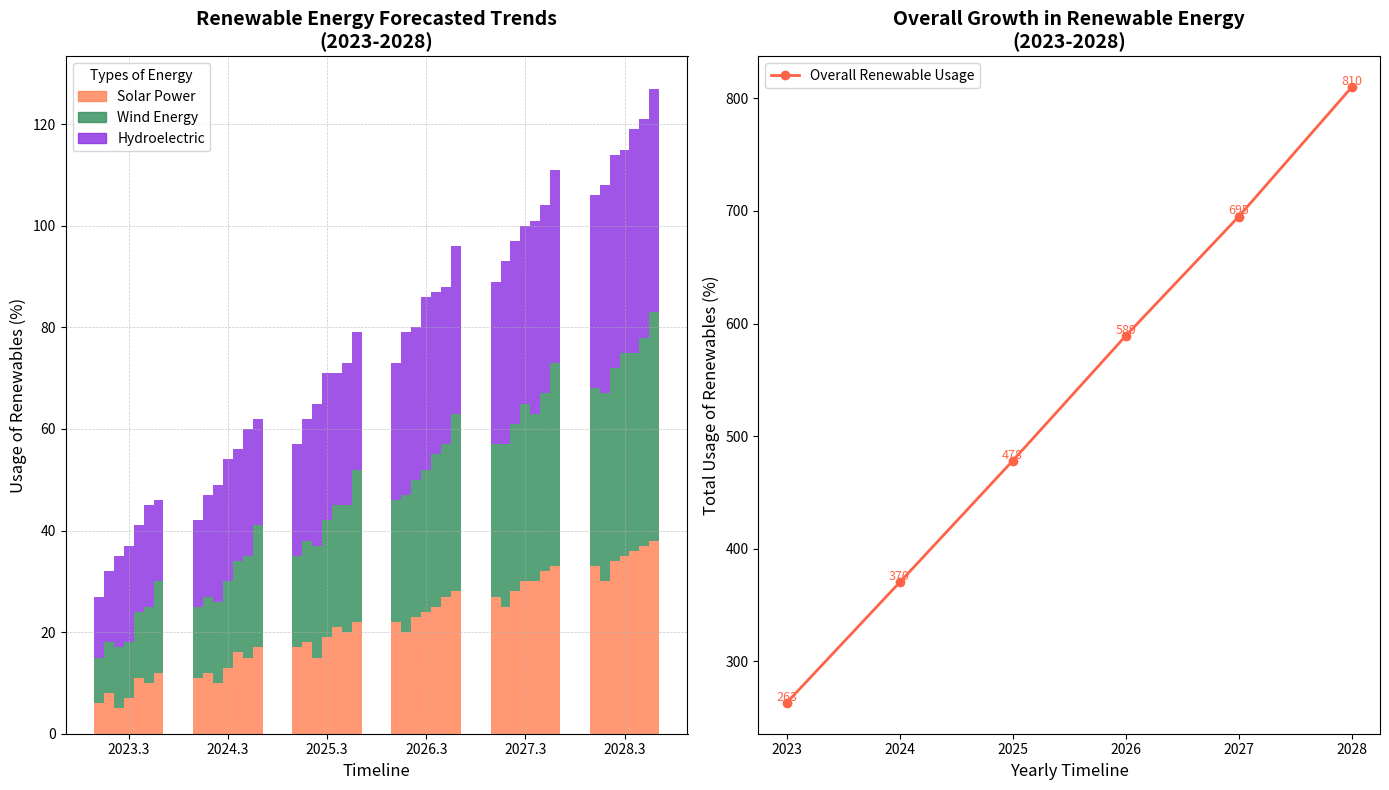

This chart was generated by the following Python code:
import matplotlib.pyplot as plt
import numpy as np

years = np.arange(2023, 2029)
countries = ['Country A', 'Country B', 'Country C', 'Country D', 'Country E', 'Country F', 'Country G']

solar = np.array([
    [10, 15, 20, 25, 30, 35],
    [5, 10, 15, 20, 25, 30],
    [8, 12, 18, 23, 28, 34],
    [12, 17, 22, 28, 33, 38],
    [7, 13, 19, 24, 30, 36],
    [11, 16, 21, 27, 32, 37],
    [6, 11, 17, 22, 27, 33]   
])

wind = np.array([
    [15, 20, 25, 30, 35, 40],
    [12, 16, 22, 27, 32, 37],
    [10, 15, 20, 27, 33, 38],
    [18, 24, 30, 35, 40, 45],
    [11, 17, 23, 28, 33, 39],
    [13, 18, 24, 30, 35, 41],
    [9, 14, 18, 24, 30, 35]   
])

hydro = np.array([
    [20, 25, 28, 32, 35, 40],
    [18, 23, 28, 32, 36, 41],
    [14, 20, 24, 30, 36, 42],
    [16, 21, 27, 33, 38, 44],
    [19, 24, 29, 34, 38, 44],
    [17, 22, 26, 31, 37, 43],
    [12, 17, 22, 27, 32, 38]   
])

total_renewable = solar + wind + hydro
annual_totals = total_renewable.sum(axis=0)

fig, (ax1, ax2) = plt.subplots(1, 2, figsize=(14, 8))

bar_width = 0.1
new_colors = ['#FF7F50', '#2E8B57', '#8A2BE2']  # New colors for solar, wind, and hydroelectric energy

for year_index, year in enumerate(years):
    year_totals = total_renewable[:, year_index]
    sorted_indices = np.argsort(year_totals)

    for i, index in enumerate(sorted_indices):
        ax1.bar(year + i * bar_width, solar[index][year_index], width=bar_width, color=new_colors[0], alpha=0.8)
        ax1.bar(year + i * bar_width, wind[index][year_index], width=bar_width, bottom=solar[index][year_index], color=new_colors[1], alpha=0.8)
        ax1.bar(year + i * bar_width, hydro[index][year_index], width=bar_width, bottom=solar[index][year_index] + wind[index][year_index], color=new_colors[2], alpha=0.8)

ax1.set_xlabel('Timeline', fontsize=12)
ax1.set_ylabel('Usage of Renewables (%)', fontsize=12)
ax1.set_title('Renewable Energy Forecasted Trends\n(2023-2028)', fontsize=14, fontweight='bold')
ax1.set_xticks(years + bar_width * 3)

handles = [plt.Rectangle((0,0),1,1, color=color, alpha=0.8) for color in new_colors]
ax1.legend(handles, ['Solar Power', 'Wind Energy', 'Hydroelectric'], loc='upper left', fontsize=10, title='Types of Energy')
ax1.grid(True, linestyle='--', linewidth=0.5, alpha=0.7)

ax2.plot(years, annual_totals, marker='o', color='#FF6347', linewidth=2, label='Overall Renewable Usage')

for (year, total) in zip(years, annual_totals):
    ax2.text(year, total + 2, f'{total}', ha='center', fontsize=9, color='#FF6347')

ax2.set_xlabel('Yearly Timeline', fontsize=12)
ax2.set_ylabel('Total Usage of Renewables (%)', fontsize=12)
ax2.set_title('Overall Growth in Renewable Energy\n(2023-2028)', fontsize=14, fontweight='bold')

ax2.set_xticks(years)
ax2.set_xticklabels(years)
ax2.legend(loc='upper left', fontsize=10)

plt.tight_layout()
plt.show()
